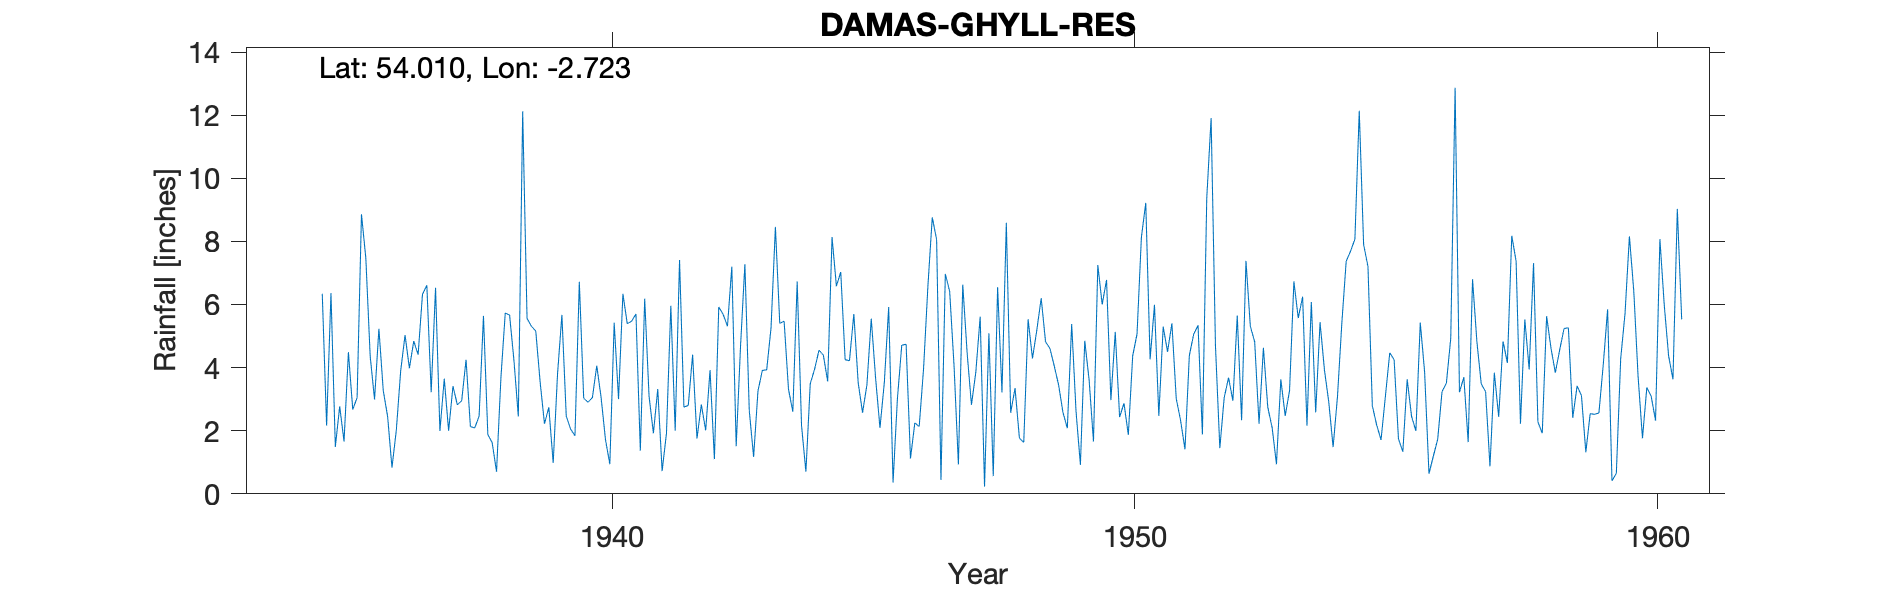

Source data for this figure (header and first rows):
DAMAS GHYLL RES, , , , , , , , , , , , , , , , , , , , , , , 
Grid ref, SD527573, Long, -2.723, Lat, 54.01, Elevation, 590, ft, , , , , , , , , , , , , , , 
Station no, 3064/5, , , , , , , , , , , , , , , , , , , , , , 
, 1931, 1932, 1933, 1934, 1935, 1936, 1937, 1938, 1939, 1940, 1941, 1942, 1943, 1944, 1945, 1946, 1947, 1948, 1949, 1950, 1951, 1952, 1953
January, , , , , 2.16, 5.23, 3.22, 5.64, 5.16, 2.9, 1.37, 4.41, 7.28, 6.73, 4.22, 4.71, 4.06, 8.59, 3.45, 2.97, 5.3, 4.69, 2.75
February, , , , , 6.36, 3.27, 6.53, 1.88, 3.55, 3.05, 6.18, 1.75, 2.64, 2.16, 5.7, 4.74, 0.93, 2.57, 2.58, 5.13, 4.5, 1.45, 2.1
March, , , , , 1.49, 2.45, 1.99, 1.62, 2.22, 4.06, 3.1, 2.83, 1.17, 0.7, 3.52, 1.12, 6.63, 3.35, 2.08, 2.43, 5.4, 3.05, 0.94
April, , , , , 2.77, 0.83, 3.65, 0.7, 2.74, 3.05, 1.92, 2.01, 3.26, 3.49, 2.57, 2.25, 4.48, 1.77, 5.38, 2.87, 3.01, 3.68, 3.63
May, , , , , 1.66, 2.02, 2, 3.67, 0.98, 1.72, 3.32, 3.92, 3.91, 3.95, 3.45, 2.13, 2.82, 1.63, 2.61, 1.87, 2.32, 2.95, 2.47
June, , , , , 4.49, 3.9, 3.41, 5.73, 3.8, 0.94, 0.72, 1.1, 3.93, 4.55, 5.55, 3.96, 3.86, 5.53, 0.92, 4.37, 1.41, 5.65, 3.27
July, , , , , 2.67, 5.03, 2.82, 5.66, 5.67, 5.42, 1.92, 5.92, 5.26, 4.4, 3.66, 6.58, 5.61, 4.29, 4.85, 5.07, 4.38, 2.33, 6.73
August, , , , , 3.05, 3.98, 2.95, 4.22, 2.46, 3, 5.96, 5.69, 8.46, 3.56, 2.09, 8.76, 0.23, 5.19, 3.61, 8.13, 5.06, 7.38, 5.57
September, , , , , 8.86, 4.84, 4.25, 2.45, 2.05, 6.34, 2, 5.31, 5.4, 8.14, 3.53, 8.06, 5.09, 6.2, 1.66, 9.22, 5.34, 5.31, 6.25
October, , , , , 7.47, 4.41, 2.13, 12.12, 1.84, 5.39, 7.41, 7.2, 5.47, 6.58, 5.92, 0.44, 0.56, 4.82, 7.25, 4.26, 1.88, 4.82, 2.16
November, , , , , 4.36, 6.32, 2.09, 5.56, 6.72, 5.47, 2.75, 1.51, 3.32, 7.03, 0.36, 6.97, 6.55, 4.61, 6, 5.99, 9.37, 2.22, 6.08
December, , , , 6.34, 2.99, 6.61, 2.46, 5.31, 3.03, 5.7, 2.8, 4.69, 2.6, 4.25, 3.01, 6.41, 3.21, 4.05, 6.78, 2.47, 11.91, 4.63, 2.58
Total, , , , , 48.33, 48.89, 37.5, 54.56, 40.22, 47.04, 39.45, 46.34, 52.7, 55.54, 43.58, 56.13, 44.03, 52.6, 47.17, 54.78, 59.88, 48.16, 44.53
